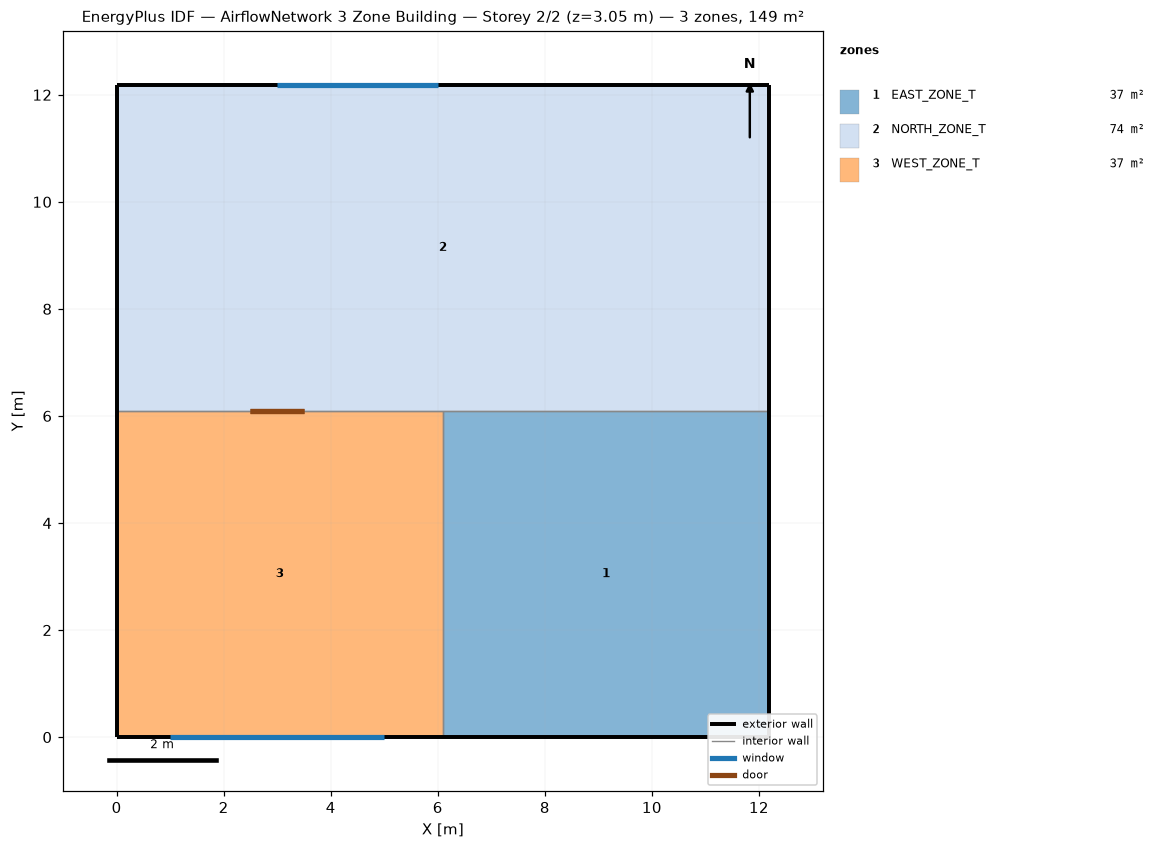
=== STOREY PLAN SPEC (per zone: floor XY polygon, exterior-wall plan segments, windows/doors) ===
zone 1: EAST_ZONE_T  (37.2 m²)
  floor: (6.10, 0.00) (6.10, 6.10) (12.19, 6.10) (12.19, 0.00)
  exterior wall: (6.10, 0.00) – (12.19, 0.00)  [6.1 m]
  exterior wall: (12.19, 0.00) – (12.19, 6.10)  [6.1 m]
  interior walls: 2
zone 2: NORTH_ZONE_T  (74.3 m²)
  floor: (0.00, 6.10) (0.00, 12.19) (12.19, 12.19) (12.19, 6.10)
  exterior wall: (0.00, 12.19) – (0.00, 6.10)  [6.1 m]
  exterior wall: (12.19, 12.19) – (0.00, 12.19)  [12.2 m]
    window: (6.00, 12.19) – (3.00, 12.19)  [4.0 m²]
  exterior wall: (12.19, 6.10) – (12.19, 12.19)  [6.1 m]
  interior walls: 2
zone 3: WEST_ZONE_T  (37.2 m²)
  floor: (0.00, 0.00) (0.00, 6.10) (6.10, 6.10) (6.10, 0.00)
  exterior wall: (0.00, 0.00) – (6.10, 0.00)  [6.1 m]
    window: (1.00, 0.00) – (5.00, 0.00)  [6.0 m²]
  exterior wall: (0.00, 6.10) – (0.00, 0.00)  [6.1 m]
  interior walls: 2

=== DERIVED (storey summary) ===
Building: AirflowNetwork 3 Zone Building
Storey: 2 of 2  (floor level z = 3.05 m)
Storey gross floor area: 148.6 m²
Zones on this storey: 3
  - EAST_ZONE_T: floor 37.2 m²; exterior wall 12.2 m (37.2 m²); WWR 0.0%
  - NORTH_ZONE_T: floor 74.3 m²; exterior wall 24.4 m (74.3 m²); 1 window(s) 4.0 m²; WWR 5.4%
  - WEST_ZONE_T: floor 37.2 m²; exterior wall 12.2 m (37.2 m²); 1 window(s) 6.0 m²; WWR 16.1%
Zone adjacency (shared interzone walls):
  - EAST_ZONE_T ↔ NORTH_ZONE_T
  - EAST_ZONE_T ↔ WEST_ZONE_T
  - NORTH_ZONE_T ↔ WEST_ZONE_T